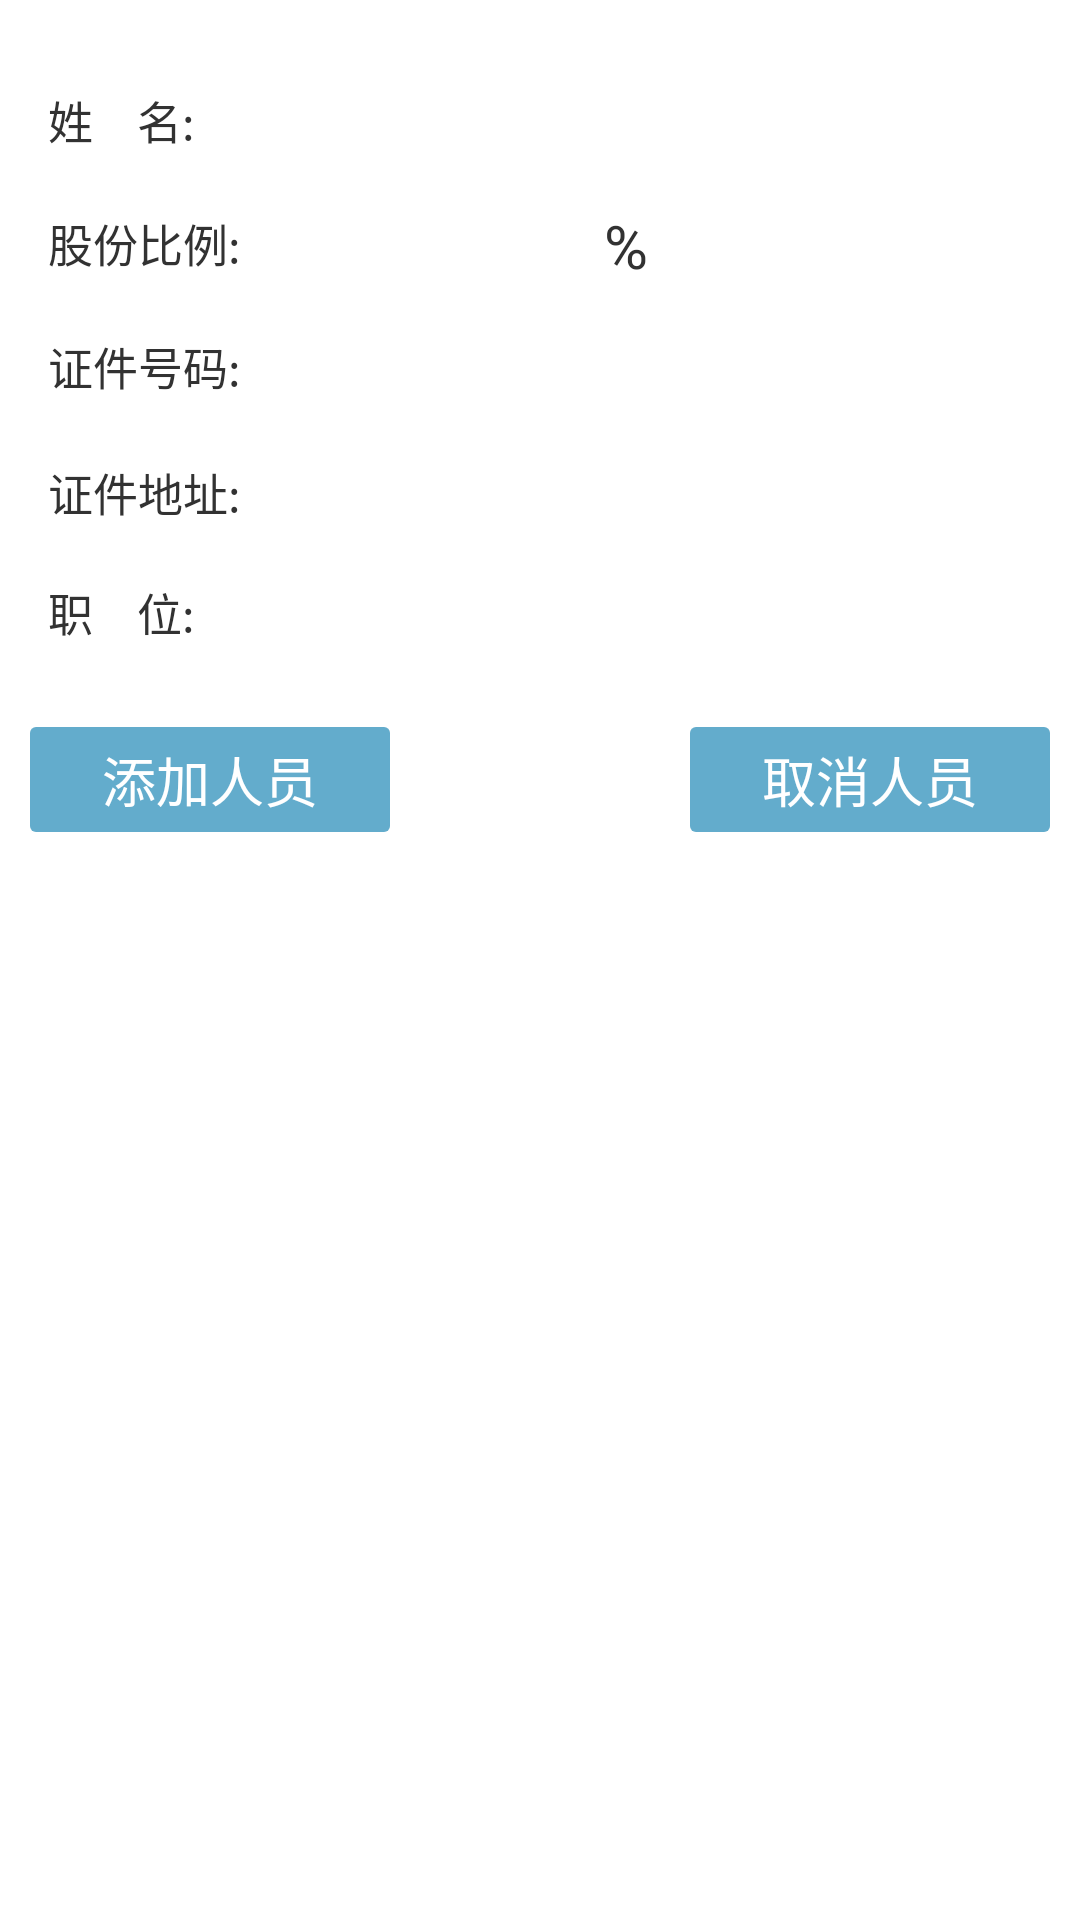

Here is an Android app screen rendered from its layout file. Give the layout XML and the strings, colors and styles it references.
<!-- AndroidManifest.xml: application theme AppTheme -->
<!-- res/layout/complete_item_list.xml -->
<?xml version="1.0" encoding="utf-8"?>
<LinearLayout xmlns:android="http://schemas.android.com/apk/res/android"
    android:orientation="vertical"
    android:descendantFocusability="blocksDescendants"
    android:layout_width="match_parent"
    android:layout_height="match_parent">
    <View
        android:layout_width="match_parent"
        android:layout_height="20dp"/>
    <LinearLayout
        android:layout_width="match_parent"
        android:layout_height="40dp"
        android:layout_marginTop="1dp"
        android:layout_gravity="center_vertical"
        android:background="@android:color/white">
        <TextView
            android:layout_width="wrap_content"
            android:layout_height="wrap_content"
            android:layout_marginLeft="16dp"
            android:textSize="15sp"

            android:text="姓    名:"/>
        <TextView
            android:id="@+id/item_name"
            android:layout_width="match_parent"
            android:layout_height="match_parent"
            android:layout_marginLeft="16dp"
            android:gravity="center_vertical"
            android:background="@android:color/transparent"
            android:textSize="15sp"/>
    </LinearLayout>

    <LinearLayout
        android:layout_width="match_parent"
        android:layout_height="40dp"
        android:layout_marginTop="1dp"
        android:layout_gravity="center_vertical"
        android:background="@android:color/white">
        <TextView
            android:layout_width="wrap_content"
            android:layout_height="wrap_content"
            android:layout_marginLeft="16dp"
            android:textSize="15sp"
            android:text="股份比例:"/>
        <TextView
            android:id="@+id/item_bili"
            android:layout_width="100dp"
            android:layout_height="match_parent"
            android:layout_marginLeft="16dp"
            android:gravity="center_vertical"
            android:background="@android:color/transparent"
            android:textSize="15sp"/>
        <TextView
            android:layout_width="wrap_content"
            android:layout_height="wrap_content"
            android:textSize="20sp"
            android:layout_gravity="center"
            android:layout_marginLeft="5dp"
            android:text="%"/>
    </LinearLayout>

    <LinearLayout
        android:layout_width="match_parent"
        android:layout_height="40dp"
        android:layout_marginTop="1dp"
        android:layout_gravity="center_vertical"
        android:background="@android:color/white">
        <TextView
            android:layout_width="wrap_content"
            android:layout_height="wrap_content"
            android:layout_marginLeft="16dp"
            android:textSize="15sp"
            android:text="证件号码:"/>
        <TextView
            android:id="@+id/item_zhenjian_number"
            android:layout_width="match_parent"
            android:layout_height="match_parent"
            android:layout_marginLeft="16dp"
            android:gravity="center_vertical"
            android:background="@android:color/transparent"
            android:textSize="15sp"/>
    </LinearLayout>
    <LinearLayout
        android:layout_width="match_parent"
        android:layout_height="40dp"
        android:layout_marginTop="1dp"
        android:layout_gravity="center_vertical"
        android:background="@android:color/white">
        <TextView
            android:layout_width="wrap_content"
            android:layout_height="wrap_content"
            android:layout_marginLeft="16dp"
            android:textSize="15sp"
            android:layout_gravity="center_vertical"
            android:text="证件地址:"/>
        <TextView
            android:id="@+id/item_zhenjian_address"
            android:layout_width="match_parent"
            android:layout_height="wrap_content"
            android:layout_marginLeft="16dp"
            android:singleLine="true"
            android:layout_gravity="center_vertical"
            android:background="@android:color/transparent"
            android:textSize="15sp"/>
    </LinearLayout>


    <LinearLayout
        android:layout_width="match_parent"
        android:layout_height="40dp"
        android:layout_marginTop="1dp"
        android:layout_gravity="center_vertical"
        android:background="@android:color/white">
        <TextView
            android:layout_width="wrap_content"
            android:layout_height="wrap_content"
            android:layout_marginLeft="16dp"
            android:textSize="15sp"
            android:text="职    位:"/>
        <TextView
            android:id="@+id/item_work_zhiwei"
            android:layout_width="match_parent"
            android:layout_height="match_parent"
            android:layout_marginLeft="16dp"
            android:gravity="center_vertical"
            android:background="@android:color/transparent"
            android:textSize="15sp"/>
    </LinearLayout>

    <RelativeLayout
        android:layout_width="match_parent"
        android:background="@android:color/white"
        android:layout_height="70dp">
        <Button
            android:id="@+id/but_item_addren"
            android:layout_width="120dp"
            android:layout_height="35dp"
            android:layout_centerVertical="true"
            android:layout_marginLeft="10dp"
            android:textColor="@android:color/white"
            android:background="@drawable/btn_background_circle"
            android:text="添加人员"/>
        <Button
            android:id="@+id/but_item_cancelren"
            android:layout_width="120dp"
            android:layout_centerVertical="true"
            android:layout_height="35dp"
            android:layout_alignParentRight="true"
            android:layout_marginRight="10dp"
            android:textColor="@android:color/white"
            android:background="@drawable/btn_background_circle"
            android:text="取消人员"/>

    </RelativeLayout>
    <View
        android:layout_width="match_parent"
        android:layout_height="20dp"/>

</LinearLayout>
<!-- resources referenced by this layout -->
<resources>
  <!-- drawable btn_background_circle (drawable) -->
  <?xml version="1.0" encoding="utf-8"?>
  <selector xmlns:android="http://schemas.android.com/apk/res/android" >
      
      <item android:state_pressed="true">
          <shape >
              <corners android:radius="2dp"/>
  		    <solid android:color="#e0e0e0"></solid>
  		</shape>
      </item>
  
      <item >
          <shape >
              <corners android:radius="2dp"/>
  		    <solid android:color="#FF63ACCC"></solid>
  		</shape>
      </item>
  
  </selector>
  <style name="AppTheme" parent="AppBaseTheme">
  
  
      </style>
  <style name="AppBaseTheme" parent="android:Theme.Holo.Light.DarkActionBar">
          
          <item name="android:homeAsUpIndicator">@mipmap/home_as_up</item>
          <item name="android:actionBarStyle">@style/MyActionBarStyle</item>
      </style>
  <style name="MyActionBarStyle" parent="@android:style/Widget.Holo.Light.ActionBar">
          
          <item name="android:background">@android:color/white</item>
          
      </style>
</resources>
